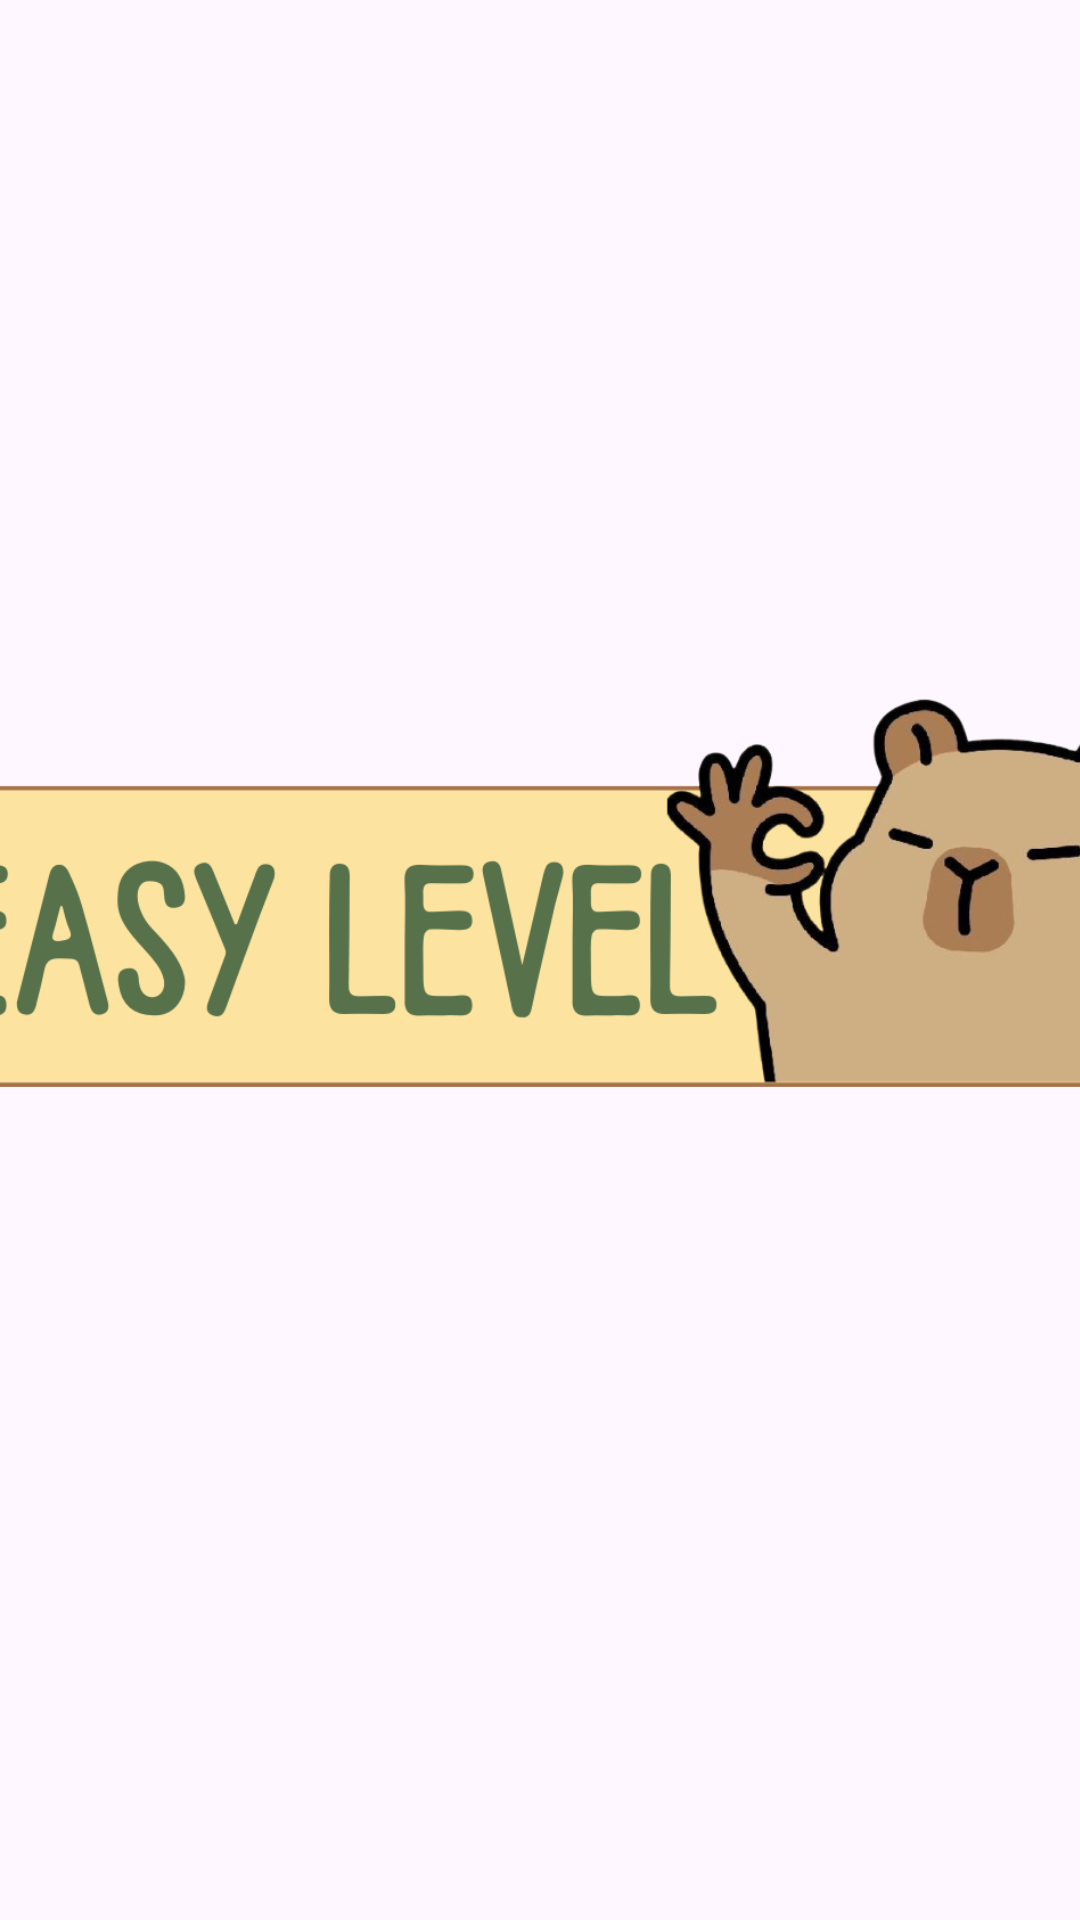

Produce the Android XML layout that renders to this screen, including the resource entries it uses.
<!-- AndroidManifest.xml: application theme Theme.CapyBara -->
<!-- res/layout/popup_easylevel.xml -->
<?xml version="1.0" encoding="utf-8"?>
<androidx.constraintlayout.widget.ConstraintLayout xmlns:android="http://schemas.android.com/apk/res/android"
    xmlns:app="http://schemas.android.com/apk/res-auto"
    xmlns:tools="http://schemas.android.com/tools"
    android:layout_width="match_parent"
    android:layout_height="match_parent">

    <ImageView
        android:id="@+id/imageView7"
        android:layout_width="410dp"
        android:layout_height="393dp"
        app:layout_constraintBottom_toBottomOf="parent"
        app:layout_constraintEnd_toEndOf="parent"
        app:layout_constraintStart_toStartOf="parent"
        app:layout_constraintTop_toTopOf="parent"
        app:layout_constraintVertical_bias="0.445"
        app:srcCompat="@drawable/easylevel_popup" />
</androidx.constraintlayout.widget.ConstraintLayout>
<!-- resources referenced by this layout -->
<resources>
  <!-- drawable easylevel_popup: png bitmap (drawable, 108086 bytes) -->
  <style name="Theme.CapyBara" parent="Base.Theme.CapyBara" />
  <style name="Base.Theme.CapyBara" parent="Theme.Material3.DayNight.NoActionBar">
          
          
      </style>
</resources>
